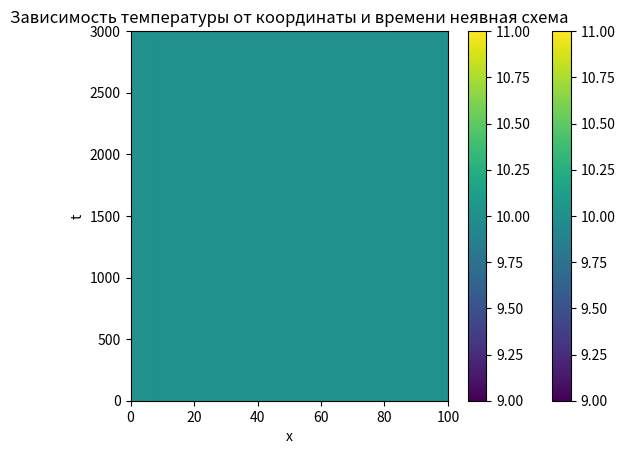

The script that saved this image:
import numpy as np
import matplotlib.pyplot as mpl


class Heat_equation_solver:
    def __init__(self, l, h, t, kappa, f, f1, f2, dt=0.0):
        self.kappa = kappa
        self.h = h
        self.n = int(l / h)
        if dt == 0:
            self.dt = self.h ** 2 / (2 * self.kappa)
        else:
            self.dt = dt
        self.m = int(t / self.dt)
        self.solution = np.zeros((self.m, self.n))
        self.f = f
        self.f1 = f1
        self.f2 = f2

    def explicit_scheme(self):
        for i in range(self.n):
            self.solution[0][i] = self.f(i * self.h)
        for t in range(self.m - 1):
            for x in range(1, self.n - 1):
                self.solution[t + 1][x] = self.solution[t][x] + self.kappa * self.dt / (self.h ** 2) * (
                        self.solution[t][x + 1] - 2 * self.solution[t][x] + self.solution[t][x - 1])
                self.solution[t + 1][0] = self.f1(self.dt * (t + 1))
                self.solution[t + 1][self.n - 1] = self.f2(self.dt * (t + 1))
        return self.solution

    def implicit_scheme(self):
        self.n -= 1
        self.m -= 1
        for i in range(self.n + 1):
            self.solution[0][i] = self.f(i * self.h)
        alpha = np.zeros(self.n)
        beta = np.zeros(self.n)
        for t in range(self.m):
            alpha[0] = 0
            beta[0] = self.f1(self.dt * (t + 1))
            for x in range(1, self.n):
                a = -self.kappa * self.dt / (self.h ** 2)
                b = 1 + 2 * self.kappa * self.dt / (self.h ** 2)
                c = a
                alpha[x] = -a / (b + c * alpha[x - 1])
                beta[x] = (self.solution[t][x] - c * beta[x - 1]) / (b + c * alpha[x - 1])
            self.solution[t + 1][self.n] = self.f2(self.dt * (t + 1))
            for x in range(self.n, 0, -1):
                self.solution[t + 1][x - 1] = alpha[x - 1] * self.solution[t + 1][x] + beta[x - 1]
        return self.solution


def test_explicit():
    l = 10
    h = 0.1
    kappa = 3
    t = 5
    f = lambda x: 10
    f1 = lambda x: 10
    f2 = lambda x: 10
    solution = Heat_equation_solver(l, h, t, kappa, f, f1, f2).explicit_scheme()
    mesh = mpl.pcolormesh(solution)
    mpl.title("Зависимость температуры от координаты и времени, явная схема")
    mpl.xlabel("х")
    mpl.ylabel("t")
    mpl.colorbar(mesh)
    mpl.show()


def test_implicit():
    l = 10
    h = 0.1
    kappa = 3
    dt = 0.00125 * 4 / 3
    t = 5
    f = lambda x: 10
    f1 = lambda x: 10
    f2 = lambda x: 10
    solution = Heat_equation_solver(l, h, t, kappa, f, f1, f2, dt=dt).implicit_scheme()
    mesh = mpl.pcolormesh(solution)
    mpl.title("Зависимость температуры от координаты и времени неявная схема")
    mpl.xlabel("х")
    mpl.ylabel("t")
    mpl.colorbar(mesh)
    mpl.show()


test_explicit()
test_implicit()
